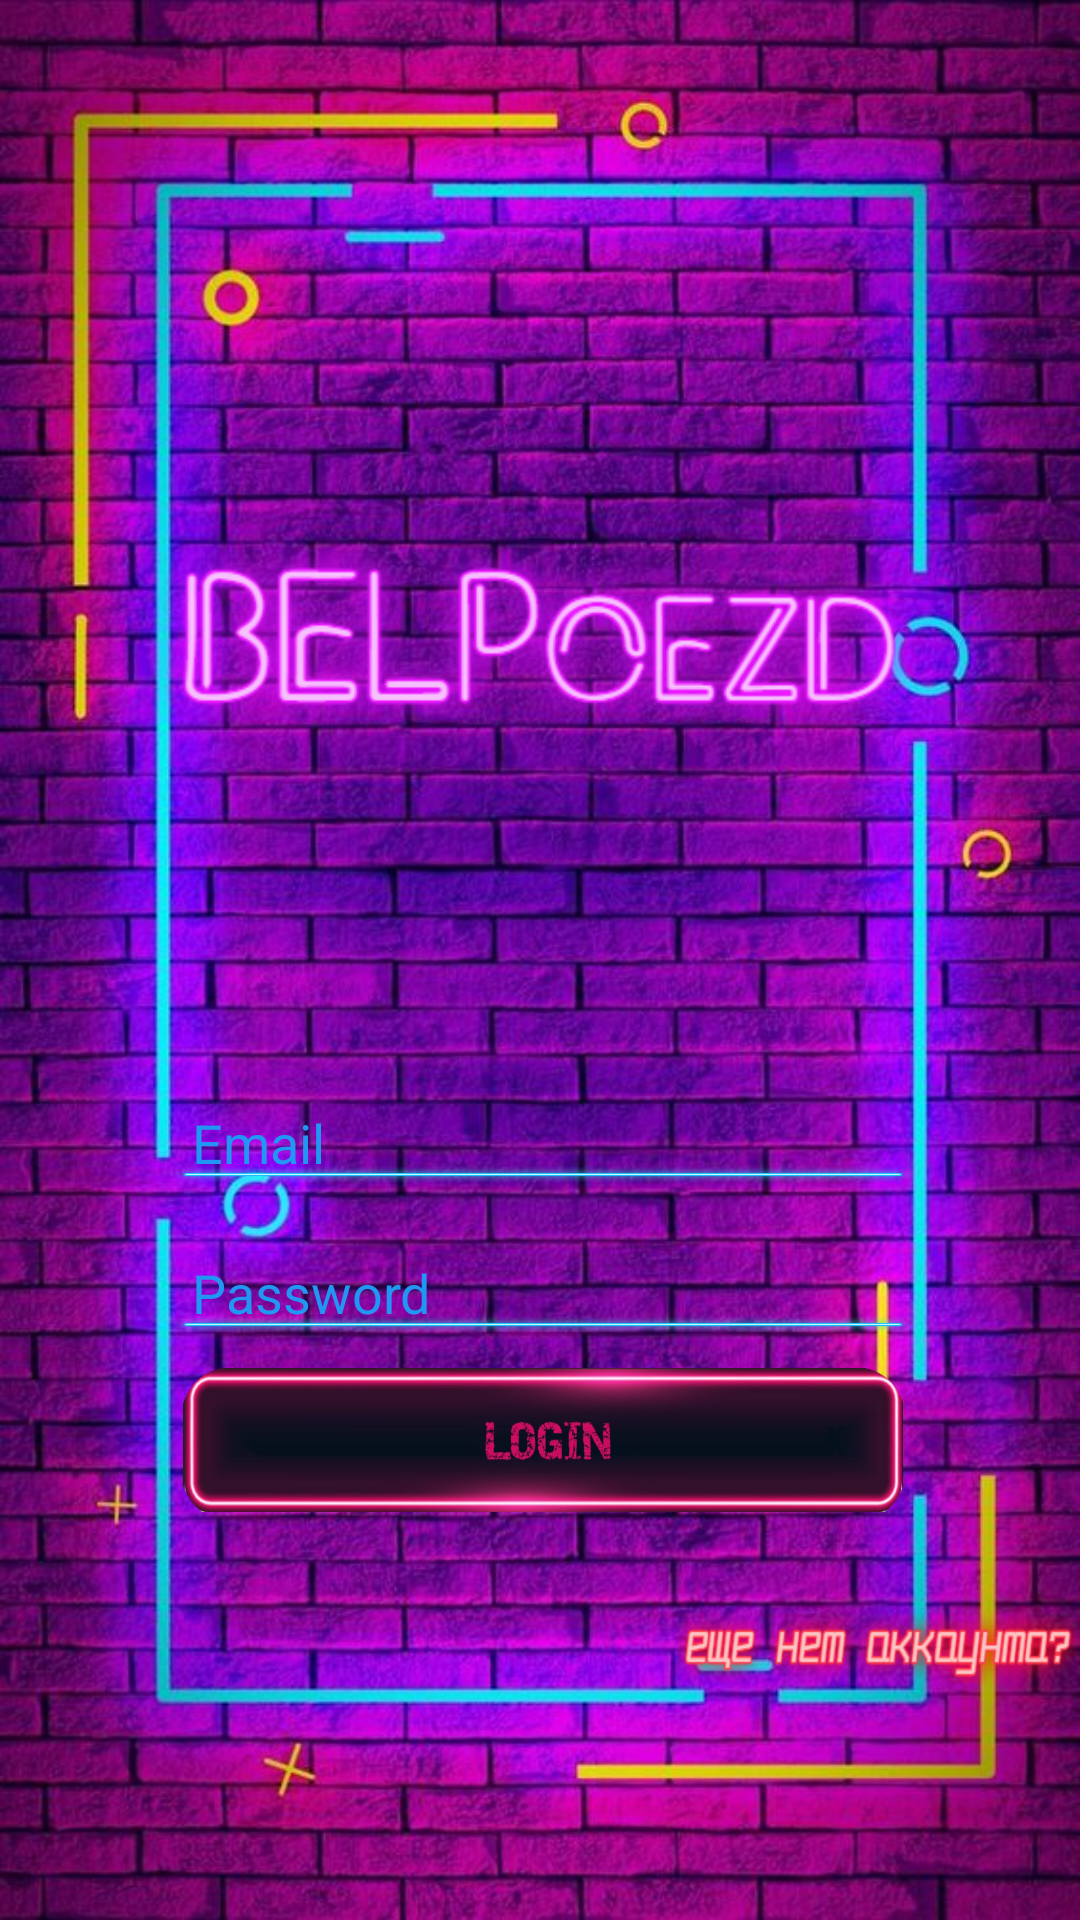

Android layout source for this screen:
<!-- AndroidManifest.xml: application theme Theme.BELPoezd -->
<!-- res/layout/activity_login.xml -->
<?xml version="1.0" encoding="utf-8"?>
<androidx.constraintlayout.widget.ConstraintLayout
    xmlns:android="http://schemas.android.com/apk/res/android"
    xmlns:app="http://schemas.android.com/apk/res-auto"
    xmlns:tools="http://schemas.android.com/tools"
    android:layout_width="match_parent"
    android:layout_height="match_parent"
    tools:context=".LoginActivity"
    android:background="@drawable/neon_background">


    <EditText
        android:id="@+id/emailEditText"
        android:layout_width="250dp"
        android:layout_height="26dp"
        android:layout_marginTop="368dp"
        android:background="@drawable/pod_text"
        android:hint="Email"
        android:paddingStart="8dp"
        android:textColor="#2196F3"
        android:textColorHint="#2196F3"
        app:layout_constraintEnd_toEndOf="parent"
        app:layout_constraintHorizontal_bias="0.509"
        app:layout_constraintStart_toStartOf="parent"
        app:layout_constraintTop_toTopOf="parent" />

    <EditText
        android:id="@+id/passwordEditText"
        android:layout_width="250dp"
        android:layout_height="26dp"
        android:layout_marginTop="24dp"
        android:background="@drawable/pod_text"
        android:hint="Password"
        android:inputType="textPassword"
        android:paddingStart="8dp"
        android:textColor="#2196F3"
        android:textColorHint="#2196F3"
        app:layout_constraintEnd_toEndOf="@+id/emailEditText"
        app:layout_constraintHorizontal_bias="1.0"
        app:layout_constraintStart_toStartOf="@+id/emailEditText"
        app:layout_constraintTop_toBottomOf="@+id/emailEditText" />


    <ImageButton
        android:id="@+id/loginImButton"
        android:layout_width="240dp"
        android:layout_height="48dp"
        android:layout_marginTop="12dp"
        android:background="@drawable/login123"
        app:layout_constraintEnd_toEndOf="parent"
        app:layout_constraintHorizontal_bias="0.508"
        app:layout_constraintStart_toStartOf="parent"
        app:layout_constraintTop_toBottomOf="@+id/passwordEditText" />

    <ImageButton
        android:id="@+id/registerButton"
        android:layout_width="240dp"
        android:layout_height="48dp"
        android:layout_marginTop="24dp"
        android:layout_marginEnd="1dp"
        android:background="@drawable/reg123"
        android:enabled="false"
        android:visibility="invisible"
        app:layout_constraintBottom_toBottomOf="@+id/loginImButton"
        app:layout_constraintEnd_toEndOf="@+id/loginImButton"
        app:layout_constraintHorizontal_bias="0.0"
        app:layout_constraintStart_toStartOf="@+id/loginImButton"
        app:layout_constraintTop_toTopOf="@+id/loginImButton"
        app:layout_constraintVertical_bias="0.0" />

    <TextView
        android:id="@+id/loginTextView"
        android:layout_width="135dp"
        android:layout_height="25dp"
        android:background="@drawable/est_acc2"
        android:clickable="true"
        android:focusable="true"
        android:visibility="invisible"
        app:layout_constraintBottom_toBottomOf="@+id/noAccountTextView"
        app:layout_constraintEnd_toEndOf="parent"
        app:layout_constraintHorizontal_bias="1.0"
        app:layout_constraintStart_toStartOf="parent"
        app:layout_constraintTop_toTopOf="@+id/noAccountTextView"
        app:layout_constraintVertical_bias="0.0" />

    <TextView
        android:id="@+id/noAccountTextView"
        android:layout_width="135dp"
        android:layout_height="25dp"
        android:layout_marginTop="8dp"
        android:background="@drawable/no_acc2"
        android:clickable="true"
        android:focusable="true"
        android:text=""
        android:textColor="@color/black"
        app:layout_constraintBottom_toBottomOf="parent"
        app:layout_constraintEnd_toEndOf="parent"
        app:layout_constraintHorizontal_bias="1.0"
        app:layout_constraintStart_toStartOf="parent"
        app:layout_constraintTop_toBottomOf="@+id/registerButton"
        app:layout_constraintVertical_bias="0.0" />

    <pl.droidsonroids.gif.GifImageView
        android:id="@+id/BP_logo_imageView"
        android:layout_width="265dp"
        android:layout_height="158dp"
        android:visibility="invisible"
        android:src="@drawable/belpoezd_logo"
        app:layout_constraintBottom_toTopOf="@+id/emailEditText"
        app:layout_constraintEnd_toEndOf="parent"
        app:layout_constraintHorizontal_bias="0.503"
        app:layout_constraintStart_toStartOf="parent"
        app:layout_constraintTop_toTopOf="parent"
        app:layout_constraintVertical_bias="0.62" />

    <ImageView
        android:id="@+id/imageView"
        android:layout_width="285dp"
        android:layout_height="80dp"
        android:visibility="visible"
        app:layout_constraintBottom_toTopOf="@+id/emailEditText"
        app:layout_constraintEnd_toEndOf="parent"
        app:layout_constraintStart_toStartOf="parent"
        app:layout_constraintTop_toTopOf="parent"
        app:layout_constraintVertical_bias="0.593"
        app:srcCompat="@drawable/bp_logo_im" />
</androidx.constraintlayout.widget.ConstraintLayout>
<!-- resources referenced by this layout -->
<resources>
  <!-- drawable bp_logo_im: png bitmap (drawable, 50973 bytes) -->
  <!-- drawable est_acc2: png bitmap (drawable, 22879 bytes) -->
  <!-- drawable login123: png bitmap (drawable, 124744 bytes) -->
  <!-- drawable neon_background: jpg bitmap (drawable, 126078 bytes) -->
  <!-- drawable no_acc2: png bitmap (drawable, 22557 bytes) -->
  <!-- drawable pod_text: png bitmap (drawable, 5638 bytes) -->
  <!-- drawable reg123: png bitmap (drawable, 145532 bytes) -->
  <style name="Theme.BELPoezd" parent="Base.Theme.BELPoezd" />
  <style name="Base.Theme.BELPoezd" parent="Theme.Material3.DayNight.NoActionBar">
          
          
      </style>
  <!-- not gathered from this repository: default colours our renderer supplied (Android Studio template values) -->
  <color name="black">#FF000000</color>
</resources>
